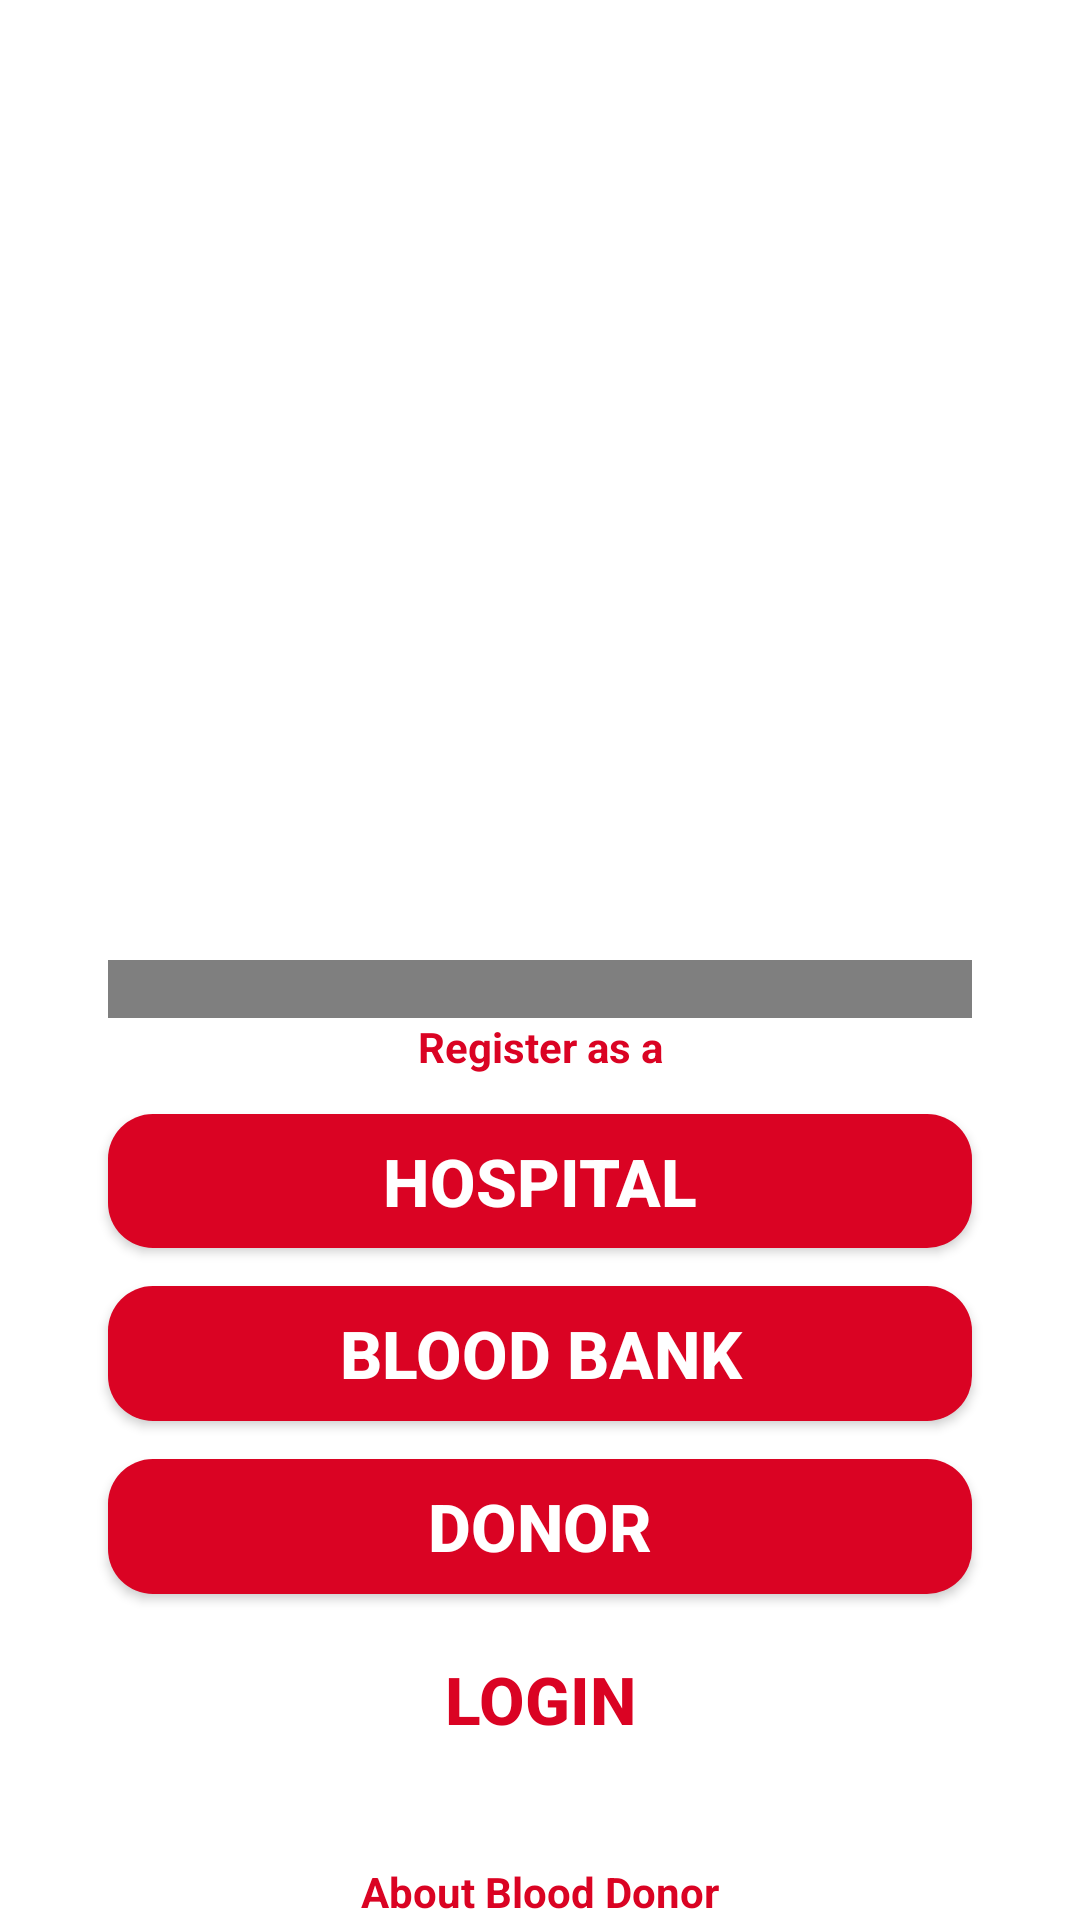

Android layout source for this screen:
<!-- AndroidManifest.xml: application theme AppTheme -->
<!-- res/layout/activity_login_option.xml -->
<?xml version="1.0" encoding="utf-8"?>
<androidx.constraintlayout.widget.ConstraintLayout xmlns:android="http://schemas.android.com/apk/res/android"
    xmlns:app="http://schemas.android.com/apk/res-auto"
    xmlns:tools="http://schemas.android.com/tools"
    android:layout_width="match_parent"
    android:layout_height="match_parent"
    android:background="@color/colorWhite"
    tools:context=".LoginOption">



    <androidx.constraintlayout.widget.Guideline
        android:id="@+id/h1"
        android:layout_width="wrap_content"
        android:layout_height="wrap_content"
        android:orientation="horizontal"
        app:layout_constraintGuide_percent=".03" />

    <androidx.constraintlayout.widget.Guideline
        android:id="@+id/h2"
        android:layout_width="wrap_content"
        android:layout_height="wrap_content"
        android:orientation="horizontal"
        app:layout_constraintGuide_percent=".50" />
    <androidx.constraintlayout.widget.Guideline
        android:id="@+id/h2in"
        android:layout_width="wrap_content"
        android:layout_height="wrap_content"
        android:orientation="horizontal"
        app:layout_constraintGuide_percent=".53" />

    <androidx.constraintlayout.widget.Guideline
        android:id="@+id/h3"
        android:layout_width="wrap_content"
        android:layout_height="wrap_content"
        android:orientation="horizontal"
        app:layout_constraintGuide_percent=".56" />

    <androidx.constraintlayout.widget.Guideline
        android:id="@+id/h4"
        android:layout_width="wrap_content"
        android:layout_height="wrap_content"
        android:orientation="horizontal"
        app:layout_constraintGuide_percent=".58" />

    <androidx.constraintlayout.widget.Guideline
        android:id="@+id/h5"
        android:layout_width="wrap_content"
        android:layout_height="wrap_content"
        android:orientation="horizontal"
        app:layout_constraintGuide_percent=".65" />

    <androidx.constraintlayout.widget.Guideline
        android:id="@+id/h6"
        android:layout_width="wrap_content"
        android:layout_height="wrap_content"
        android:orientation="horizontal"
        app:layout_constraintGuide_percent=".67" />

    <androidx.constraintlayout.widget.Guideline
        android:id="@+id/h7"
        android:layout_width="wrap_content"
        android:layout_height="wrap_content"
        android:orientation="horizontal"
        app:layout_constraintGuide_percent=".74" />
    <androidx.constraintlayout.widget.Guideline
        android:id="@+id/h8"
        android:layout_width="wrap_content"
        android:layout_height="wrap_content"
        android:orientation="horizontal"
        app:layout_constraintGuide_percent=".76" />
    <androidx.constraintlayout.widget.Guideline
        android:id="@+id/h9"
        android:layout_width="wrap_content"
        android:layout_height="wrap_content"
        android:orientation="horizontal"
        app:layout_constraintGuide_percent=".83" />
    <androidx.constraintlayout.widget.Guideline
        android:id="@+id/h10"
        android:layout_width="wrap_content"
        android:layout_height="wrap_content"
        android:orientation="horizontal"
        app:layout_constraintGuide_percent=".85" />
    <androidx.constraintlayout.widget.Guideline
        android:id="@+id/h11"
        android:layout_width="wrap_content"
        android:layout_height="wrap_content"
        android:orientation="horizontal"
        app:layout_constraintGuide_percent=".92" />

    <androidx.constraintlayout.widget.Guideline
        android:id="@+id/h12"
        android:layout_width="wrap_content"
        android:layout_height="wrap_content"
        android:orientation="horizontal"
        app:layout_constraintGuide_percent=".97" />

    <androidx.constraintlayout.widget.Guideline
        android:id="@+id/v1"
        android:layout_width="wrap_content"
        android:layout_height="wrap_content"
        android:orientation="vertical"
        app:layout_constraintGuide_percent=".1" />

    <androidx.constraintlayout.widget.Guideline
        android:id="@+id/v2"
        android:layout_width="wrap_content"
        android:layout_height="wrap_content"
        android:orientation="vertical"
        app:layout_constraintGuide_percent=".9" />

    <androidx.viewpager.widget.ViewPager
        android:id="@+id/pager"
        android:layout_width="0dp"
        android:layout_height="0dp"
        android:layout_alignParentTop="true"
        app:layout_constraintBottom_toTopOf="@+id/h2"
        app:layout_constraintEnd_toStartOf="@+id/v2"
        app:layout_constraintStart_toStartOf="@+id/v1"
        app:layout_constraintTop_toTopOf="@+id/h1"/>

    <com.viewpagerindicator.CirclePageIndicator
        android:id="@+id/indicator"
        android:layout_width="0dp"
        android:layout_height="0dp"
        android:layout_alignParentBottom="true"
        android:layout_centerHorizontal="true"
        android:gravity="bottom"
        android:padding="10dip"
        app:centered="true"
        app:fillColor="#FF0000"
        app:layout_constraintBottom_toTopOf="@+id/h2in"
        app:layout_constraintEnd_toStartOf="@+id/v2"
        app:layout_constraintStart_toStartOf="@+id/v1"
        app:layout_constraintTop_toTopOf="@+id/h2"
        app:pageColor="#9B9999"
        app:snap="false" />

    <Button
        android:id="@+id/hospital"
        android:layout_width="0dp"
        android:layout_height="0dp"
        android:background="@drawable/buttonshape"
        android:text="@string/hospital"
        android:textColor="@color/colorWhite"
        android:textSize="22sp"
        android:textStyle="bold"
        app:layout_constraintBottom_toTopOf="@+id/h5"
        app:layout_constraintEnd_toStartOf="@+id/v2"
        app:layout_constraintStart_toStartOf="@+id/v1"
        app:layout_constraintTop_toTopOf="@+id/h4" />

    <Button
        android:id="@+id/bloodbank"
        android:layout_width="0dp"
        android:layout_height="0dp"
        android:background="@drawable/buttonshape"
        android:text="@string/bloodbank"
        android:textColor="@color/colorWhite"
        android:textSize="22sp"
        android:textStyle="bold"
        app:layout_constraintBottom_toTopOf="@+id/h7"
        app:layout_constraintEnd_toStartOf="@+id/v2"
        app:layout_constraintStart_toStartOf="@+id/v1"
        app:layout_constraintTop_toTopOf="@+id/h6" />

    <Button
        android:id="@+id/donor"
        android:layout_width="0dp"
        android:layout_height="0dp"
        android:background="@drawable/buttonshape"
        android:text="@string/donor"
        android:textColor="@color/colorWhite"
        android:textSize="22sp"
        android:textStyle="bold"
        app:layout_constraintBottom_toTopOf="@+id/h9"
        app:layout_constraintEnd_toStartOf="@+id/v2"
        app:layout_constraintStart_toStartOf="@+id/v1"
        app:layout_constraintTop_toTopOf="@+id/h8" />

    <Button
        android:id="@+id/login"
        android:layout_width="0dp"
        android:layout_height="0dp"
        android:background="@drawable/buttonshapetwo"
        android:text="@string/login"
        android:textColor="@color/colorPrimary"
        android:textSize="22sp"
        android:textStyle="bold"
        app:layout_constraintBottom_toTopOf="@+id/h11"
        app:layout_constraintEnd_toStartOf="@+id/v2"
        app:layout_constraintStart_toStartOf="@+id/v1"
        app:layout_constraintTop_toTopOf="@+id/h10" />

    <TextView
        android:id="@+id/about"
        android:layout_width="wrap_content"
        android:layout_height="wrap_content"
        android:text="@string/about"
        android:textColor="@color/colorPrimary"
        android:textStyle="bold"
        app:layout_constraintBottom_toBottomOf="parent"
        app:layout_constraintEnd_toStartOf="@+id/v2"
        app:layout_constraintStart_toStartOf="@+id/v1"
        app:layout_constraintTop_toTopOf="@+id/h12" />

    <TextView
        android:id="@+id/textView3"
        android:layout_width="wrap_content"
        android:layout_height="wrap_content"
        android:text="@string/registeras"
        android:textColor="@color/colorPrimary"
        android:textStyle="bold"
        app:layout_constraintBottom_toTopOf="@+id/h3"
        app:layout_constraintEnd_toStartOf="@+id/v2"
        app:layout_constraintStart_toStartOf="@+id/v1"
        app:layout_constraintTop_toTopOf="@+id/h2in" />

</androidx.constraintlayout.widget.ConstraintLayout>
<!-- resources referenced by this layout -->
<resources>
  <color name="colorPrimary">#DA0323</color>
  <color name="colorWhite">#ffff</color>
  <!-- drawable buttonshape (drawable) -->
  <?xml version="1.0" encoding="utf-8"?>
  <shape xmlns:android="http://schemas.android.com/apk/res/android" android:shape="rectangle" >
      <corners
          android:radius="15dp"
          />
      <solid
          android:color="@color/colorPrimary"
          />
      <size
          android:width="300dp"
          android:height="50dp"
          />
  </shape>
  <string name="about">About Blood Donor</string>
  <string name="bloodbank">Blood Bank</string>
  <string name="donor">Donor</string>
  <string name="hospital">Hospital</string>
  <string name="login">Login</string>
  <string name="registeras">Register as a</string>
  <style name="AppTheme" parent="Theme.AppCompat.Light.DarkActionBar">
          
          <item name="colorPrimary">@color/colorPrimary </item>
          <item name="colorPrimaryDark">@color/colorPrimary</item>
      </style>
</resources>
